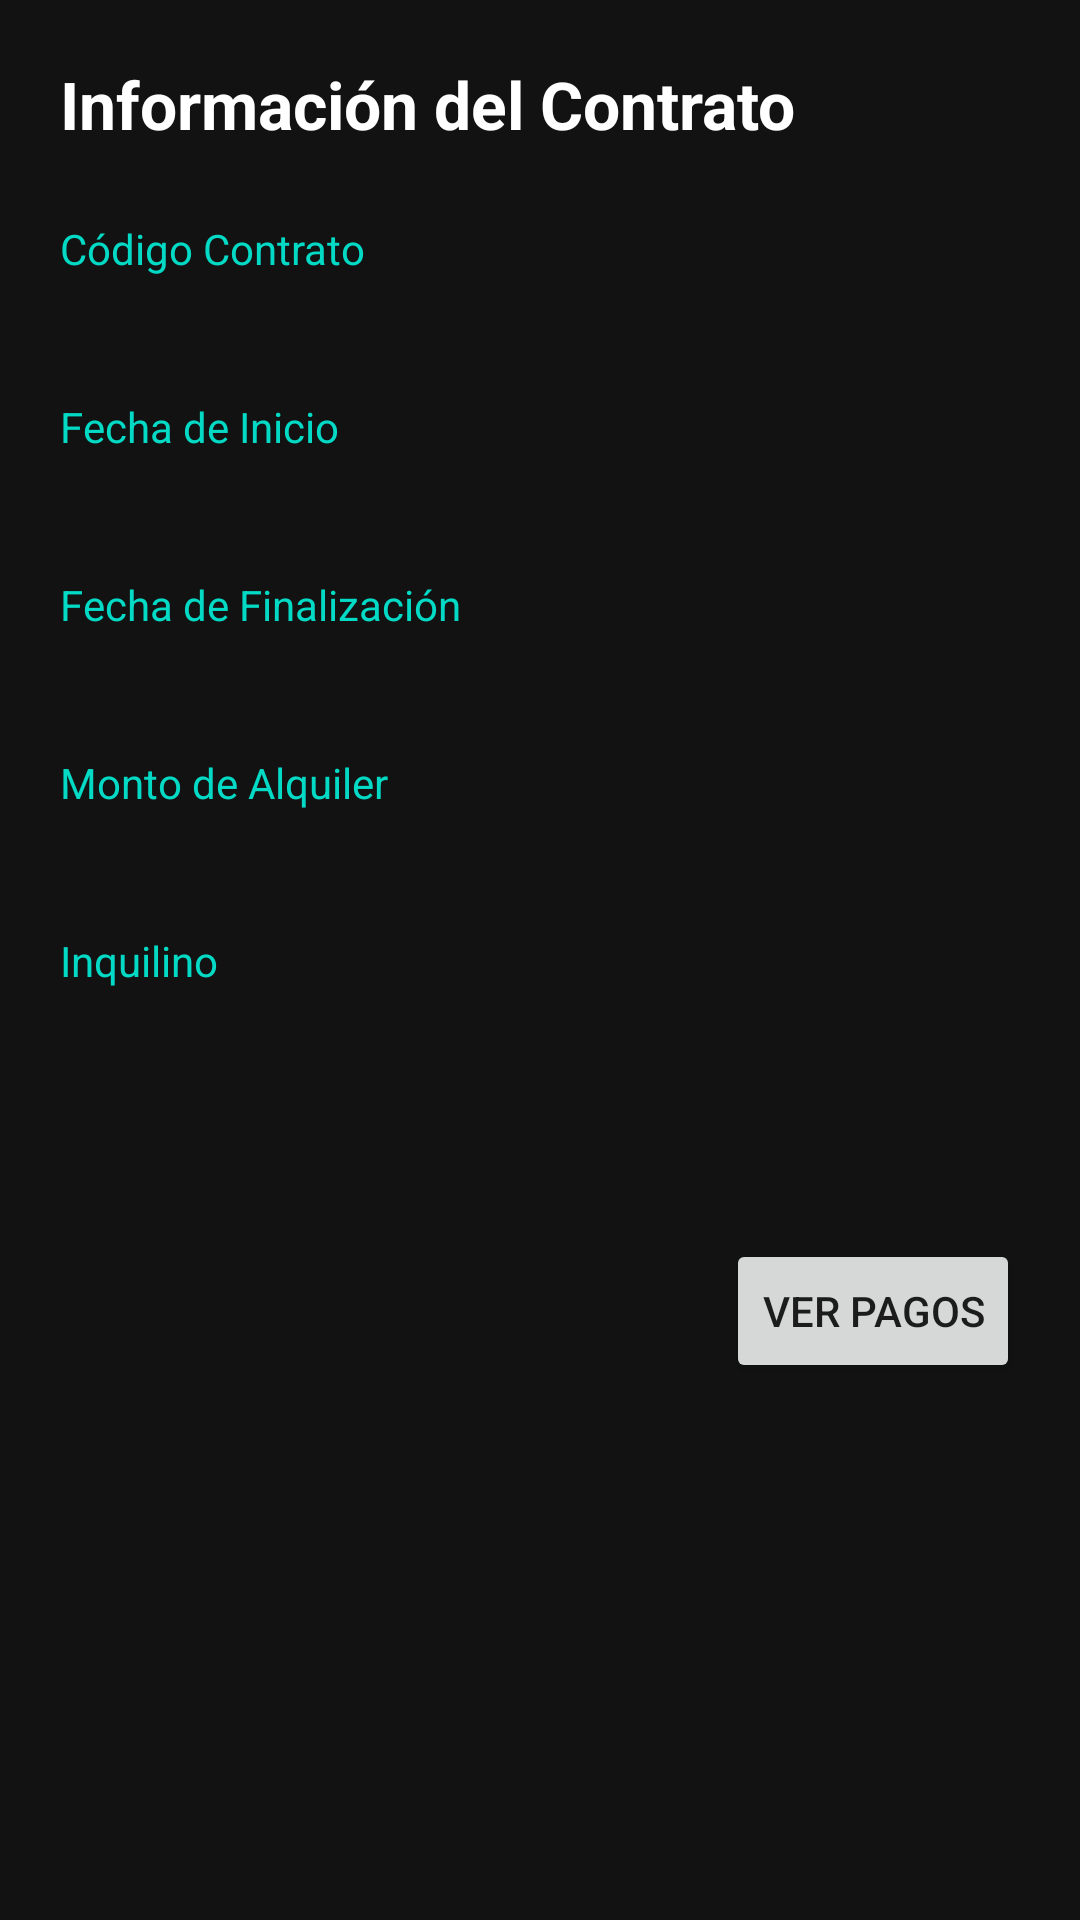

Produce the Android XML layout that renders to this screen, including the resource entries it uses.
<!-- AndroidManifest.xml: application theme Theme.InmobiliariaApp -->
<!-- res/layout/fragment_contrato_detalle.xml -->
<?xml version="1.0" encoding="utf-8"?>
<ScrollView xmlns:android="http://schemas.android.com/apk/res/android"
    xmlns:app="http://schemas.android.com/apk/res-auto"
    android:layout_width="match_parent"
    android:layout_height="match_parent"
    android:background="#121212">

    <androidx.constraintlayout.widget.ConstraintLayout
        android:layout_width="match_parent"
        android:layout_height="wrap_content"
        android:padding="20dp">

        <TextView
            android:id="@+id/tvTituloContrato"
            android:layout_width="0dp"
            android:layout_height="wrap_content"
            android:text="Información del Contrato"
            android:textColor="#FFFFFF"
            android:textSize="22sp"
            android:textStyle="bold"
            app:layout_constraintTop_toTopOf="parent"
            app:layout_constraintStart_toStartOf="parent"
            app:layout_constraintEnd_toEndOf="parent" />

        <TextView
            android:id="@+id/lblCodigo"
            android:layout_width="wrap_content"
            android:layout_height="wrap_content"
            android:text="Código Contrato"
            android:textColor="#03DAC5"
            android:layout_marginTop="24dp"
            app:layout_constraintTop_toBottomOf="@id/tvTituloContrato"
            app:layout_constraintStart_toStartOf="parent" />

        <TextView
            android:id="@+id/etCodigoContrato"
            android:layout_width="wrap_content"
            android:layout_height="wrap_content"
            android:textColor="#FFFFFF"
            android:textSize="18sp"
            app:layout_constraintTop_toBottomOf="@id/lblCodigo"
            app:layout_constraintStart_toStartOf="parent" />

        <TextView
            android:id="@+id/lblInicio"
            android:layout_width="wrap_content"
            android:layout_height="wrap_content"
            android:text="Fecha de Inicio"
            android:textColor="#03DAC5"
            android:layout_marginTop="16dp"
            app:layout_constraintTop_toBottomOf="@id/etCodigoContrato"
            app:layout_constraintStart_toStartOf="parent" />

        <TextView
            android:id="@+id/etFechaInicio"
            android:layout_width="wrap_content"
            android:layout_height="wrap_content"
            android:textColor="#FFFFFF"
            android:textSize="18sp"
            app:layout_constraintTop_toBottomOf="@id/lblInicio"
            app:layout_constraintStart_toStartOf="parent" />

        <TextView
            android:id="@+id/lblFin"
            android:layout_width="wrap_content"
            android:layout_height="wrap_content"
            android:text="Fecha de Finalización"
            android:textColor="#03DAC5"
            android:layout_marginTop="16dp"
            app:layout_constraintTop_toBottomOf="@id/etFechaInicio"
            app:layout_constraintStart_toStartOf="parent" />

        <TextView
            android:id="@+id/etFechaFin"
            android:layout_width="wrap_content"
            android:layout_height="wrap_content"
            android:textColor="#FFFFFF"
            android:textSize="18sp"
            app:layout_constraintTop_toBottomOf="@id/lblFin"
            app:layout_constraintStart_toStartOf="parent" />

        <TextView
            android:id="@+id/lblMonto"
            android:layout_width="wrap_content"
            android:layout_height="wrap_content"
            android:text="Monto de Alquiler"
            android:textColor="#03DAC5"
            android:layout_marginTop="16dp"
            app:layout_constraintTop_toBottomOf="@id/etFechaFin"
            app:layout_constraintStart_toStartOf="parent" />

        <TextView
            android:id="@+id/etMontoAlquiler"
            android:layout_width="wrap_content"
            android:layout_height="wrap_content"
            android:textColor="#FFFFFF"
            android:textSize="18sp"
            app:layout_constraintTop_toBottomOf="@id/lblMonto"
            app:layout_constraintStart_toStartOf="parent" />

        <TextView
            android:id="@+id/lblInquilino"
            android:layout_width="wrap_content"
            android:layout_height="wrap_content"
            android:text="Inquilino"
            android:textColor="#03DAC5"
            android:layout_marginTop="16dp"
            app:layout_constraintTop_toBottomOf="@id/etMontoAlquiler"
            app:layout_constraintStart_toStartOf="parent" />

        <TextView
            android:id="@+id/etInquilino"
            android:layout_width="wrap_content"
            android:layout_height="wrap_content"
            android:textColor="#FFFFFF"
            android:textSize="18sp"
            app:layout_constraintTop_toBottomOf="@id/lblInquilino"
            app:layout_constraintStart_toStartOf="parent" />

        <TextView
            android:id="@+id/etInmuebleContrato"
            android:layout_width="wrap_content"
            android:layout_height="wrap_content"
            android:textColor="#BBBBBB"
            android:textSize="14sp"
            android:layout_marginTop="8dp"
            app:layout_constraintTop_toBottomOf="@id/etInquilino"
            app:layout_constraintStart_toStartOf="parent" />

        <Button
            android:id="@+id/btnPagos"
            android:layout_width="wrap_content"
            android:layout_height="wrap_content"
            android:layout_marginTop="32dp"
            android:layout_marginBottom="32dp"
            android:text="VER PAGOS"
            app:layout_constraintTop_toBottomOf="@id/etInmuebleContrato"
            app:layout_constraintEnd_toEndOf="parent"
            app:layout_constraintBottom_toBottomOf="parent" />

    </androidx.constraintlayout.widget.ConstraintLayout>
</ScrollView>
<!-- resources referenced by this layout -->
<resources>
  <style name="Theme.InmobiliariaApp" parent="Theme.MaterialComponents.DayNight.DarkActionBar">
          
          <item name="colorPrimary">@color/purple_500</item>
          <item name="colorPrimaryVariant">@color/purple_700</item>
          <item name="colorOnPrimary">@color/white</item>
          
          <item name="colorSecondary">@color/teal_200</item>
          <item name="colorSecondaryVariant">@color/teal_700</item>
          <item name="colorOnSecondary">@color/black</item>
          
          <item name="android:statusBarColor">?attr/colorPrimaryVariant</item>
          
      </style>
  <!-- not gathered from this repository: default colours our renderer supplied (Android Studio template values) -->
  <color name="purple_500">#FF6200EE</color>
  <color name="purple_700">#FF3700B3</color>
  <color name="teal_200">#FF03DAC5</color>
  <color name="teal_700">#FF018786</color>
  <color name="black">#FF000000</color>
  <color name="white">#FFFFFFFF</color>
</resources>
